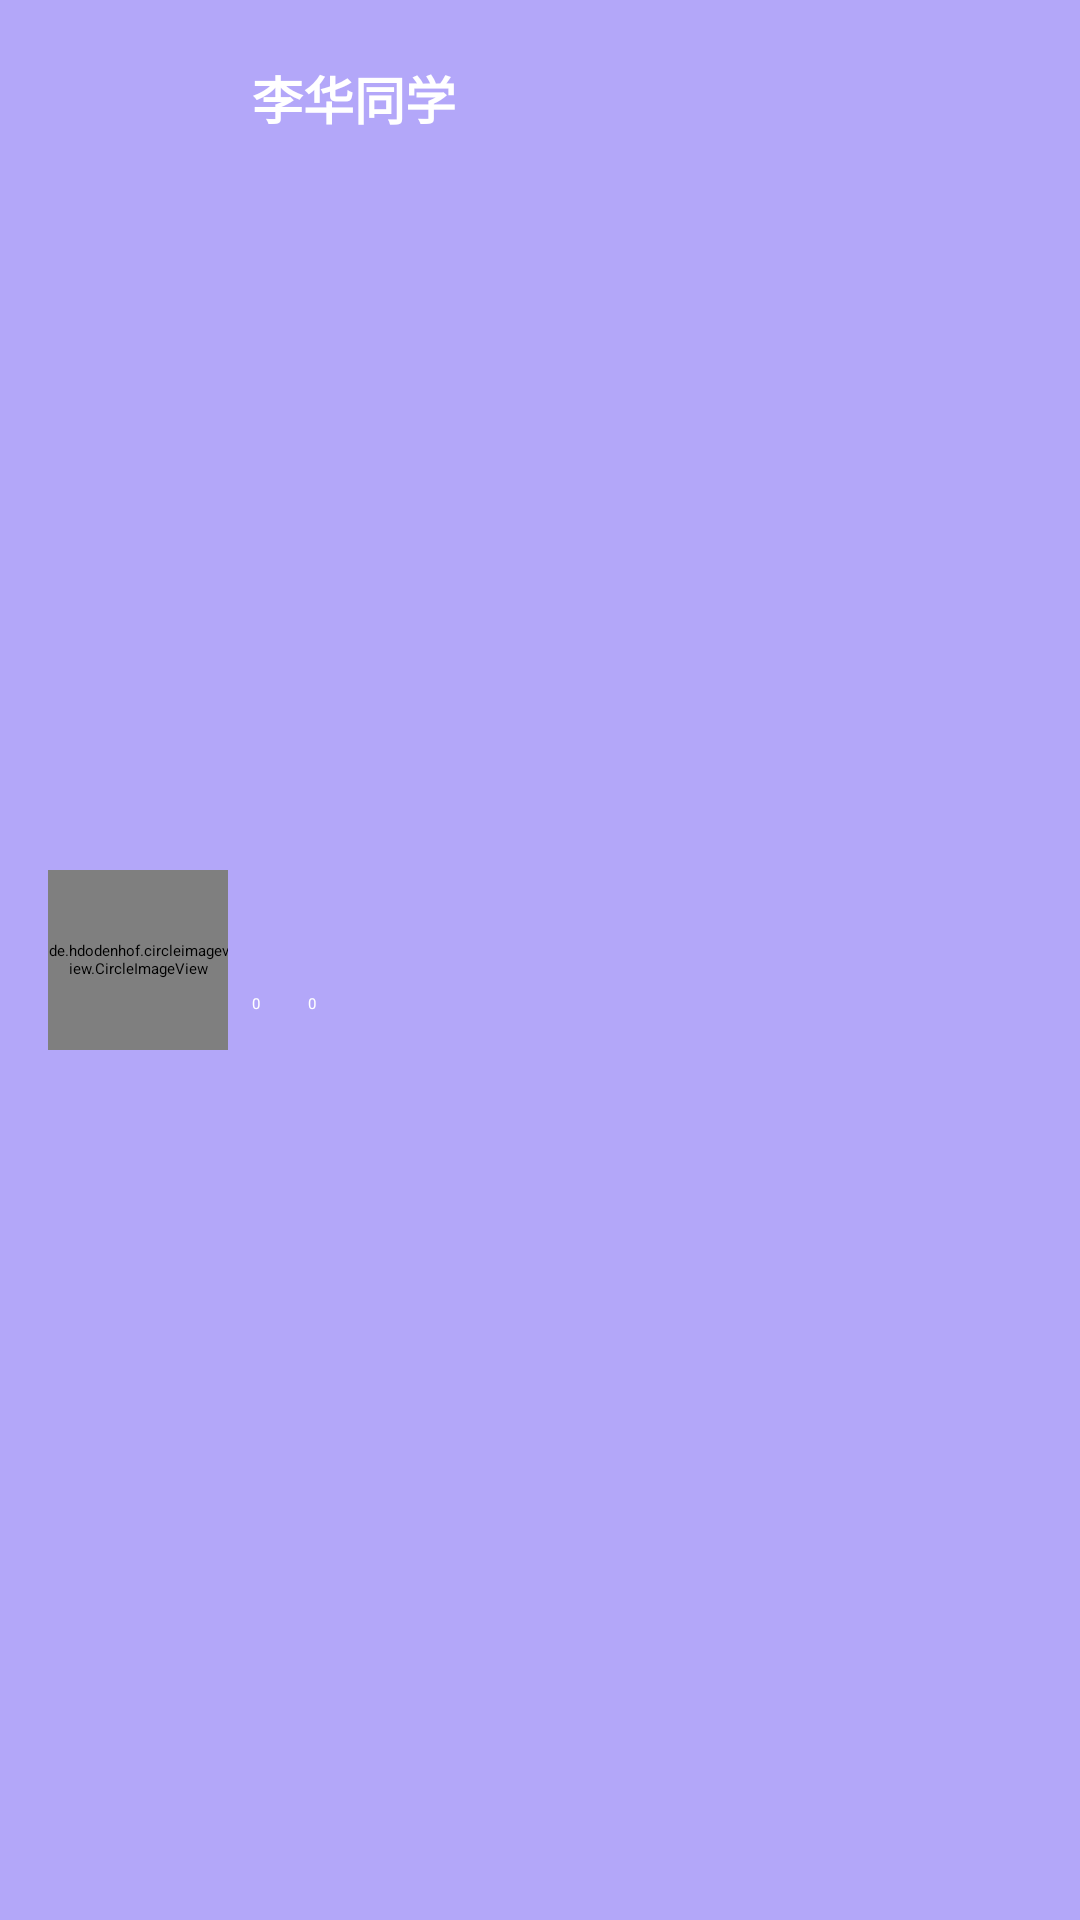

Android layout source for this screen:
<!-- AndroidManifest.xml: application theme Theme.English -->
<!-- res/layout/layout_profile_header.xml -->
<?xml version="1.0" encoding="utf-8"?>
<androidx.constraintlayout.widget.ConstraintLayout
    xmlns:android="http://schemas.android.com/apk/res/android"
    xmlns:app="http://schemas.android.com/apk/res-auto"
    android:layout_width="match_parent"
    android:layout_height="wrap_content"
    android:background="@color/page_bg_color_purple">

    <de.hdodenhof.circleimageview.CircleImageView
        android:id="@+id/civ_profile_student_avatar"
        android:layout_width="60dp"
        android:layout_height="60dp"
        android:layout_margin="@dimen/margin_border_16"
        android:src="@drawable/default_student_avatar"
        app:layout_constraintTop_toTopOf="parent"
        app:layout_constraintLeft_toLeftOf="parent"
        app:layout_constraintBottom_toBottomOf="parent"/>

    <TextView
        android:id="@+id/tv_profile_student_name"
        android:layout_width="wrap_content"
        android:layout_height="wrap_content"
        android:layout_marginTop="20dp"
        android:layout_marginStart="@dimen/margin_border_8"
        android:text="李华同学"
        android:textColor="@color/white"
        android:textSize="@dimen/action_bar_title_size"
        android:textStyle="bold"
        app:layout_constraintTop_toTopOf="parent"
        app:layout_constraintLeft_toRightOf="@+id/civ_profile_student_avatar"/>

    <TextView
        android:id="@+id/tv_profile_flower_num"
        android:layout_width="wrap_content"
        android:layout_height="wrap_content"
        android:layout_marginStart="@dimen/margin_border_8"
        android:layout_marginBottom="@dimen/margin_border_16"
        android:drawablePadding="@dimen/drawable_padding_5"
        android:textColor="@color/white"
        android:text="0"
        app:drawableLeftCompat="@drawable/ic_flower_icon"
        app:layout_constraintTop_toBottomOf="@id/tv_profile_student_name"
        app:layout_constraintBottom_toBottomOf="parent"
        app:layout_constraintLeft_toRightOf="@+id/civ_profile_student_avatar" />

    <TextView
        android:id="@+id/tv_profile_like_num"
        android:layout_width="wrap_content"
        android:layout_height="wrap_content"
        android:drawablePadding="@dimen/drawable_padding_5"
        android:layout_marginStart="@dimen/margin_border_16"
        android:layout_marginBottom="@dimen/margin_border_16"
        android:textColor="@color/white"
        android:text="0"
        app:drawableStartCompat="@drawable/ic_like_icon"
        app:layout_constraintTop_toBottomOf="@id/tv_profile_student_name"
        app:layout_constraintBottom_toBottomOf="parent"
        app:layout_constraintLeft_toRightOf="@+id/tv_profile_flower_num" />

</androidx.constraintlayout.widget.ConstraintLayout>
<!-- resources referenced by this layout -->
<resources>
  <color name="page_bg_color_purple">#B3A7F9</color>
  <color name="white">#FFFFFFFF</color>
  <dimen name="action_bar_title_size">17sp</dimen>
  <dimen name="drawable_padding_5">5dp</dimen>
  <dimen name="margin_border_16">16dp</dimen>
  <dimen name="margin_border_8">8dp</dimen>
  <!-- drawable default_student_avatar: png bitmap (drawable, 2070 bytes) -->
  <!-- drawable ic_flower_icon: vector/xml drawable (drawable, 2115 chars, omitted) -->
  <!-- drawable ic_like_icon (drawable) -->
  <vector android:autoMirrored="true" android:height="18dp"
      android:viewportHeight="20" android:viewportWidth="20"
      android:width="18dp" xmlns:android="http://schemas.android.com/apk/res/android">
      <path android:fillColor="#FDD2A3" android:fillType="evenOdd" android:pathData="M4.745,8.855c1.447,-0.963 2.824,-1.335 3.118,-5.013 0.106,-1.335 -0.06,-2.296 0.763,-3.038 1.74,-1.57 6.016,-0.009 4.544,6.108 3.585,0 7.094,0.37 6.418,4.485 -1,6.086 -1.679,8.38 -5.726,8.38 -5.327,0 -7.29,-0.53 -9.925,-4.546 -0.819,-1.247 -1.56,-4.8 0.808,-6.376z"/>
      <path android:fillColor="#AD9CED" android:fillType="evenOdd" android:pathData="M3.744,6.5h0.475c0.824,0 1.493,0.668 1.493,1.492v9.516c0,0.824 -0.669,1.492 -1.493,1.492h-0.475a2.5,2.5 0,0 1,-2.035 -1.048C0.841,16.736 0.407,15.002 0.407,12.75S0.841,8.764 1.71,7.548A2.5,2.5 0,0 1,3.744 6.5z"/>
  </vector>
</resources>
